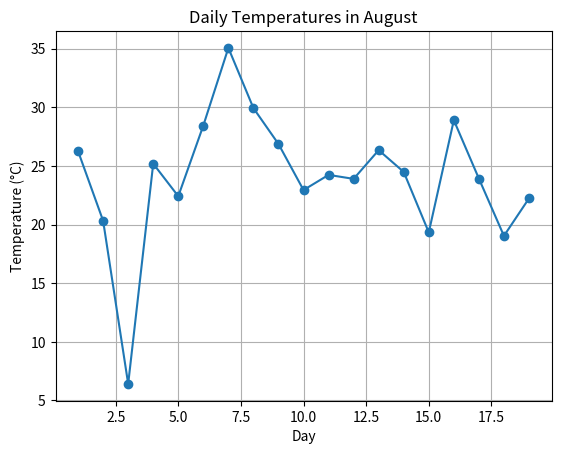

Here is the Python script that generated this plot:
# import matplotlib

# print(matplotlib.__version__)

import matplotlib.pyplot as plt
import numpy as np

# Simulating daily temperature data
days = np.arange(1,20)
temperature = np.random.normal(loc=25, scale=5, size=len(days))

plt.plot(days, temperature, marker='o')
plt.title('Daily Temperatures in August')
plt.xlabel('Day')
plt.ylabel('Temperature (°C)')
plt.grid(True)
plt.show()

# months = np.arange(1,13)
# sales = np.random.randint(2000, 4000, size=len(months))
# plt.plot(months, sales, color='red', linestyle='--', marker='o')
# plt.title("Monthly Sales of Product ")
# plt.xlabel("Month")
# plt.ylabel("Sales (Units)")
# plt.grid(True)
# plt.show()